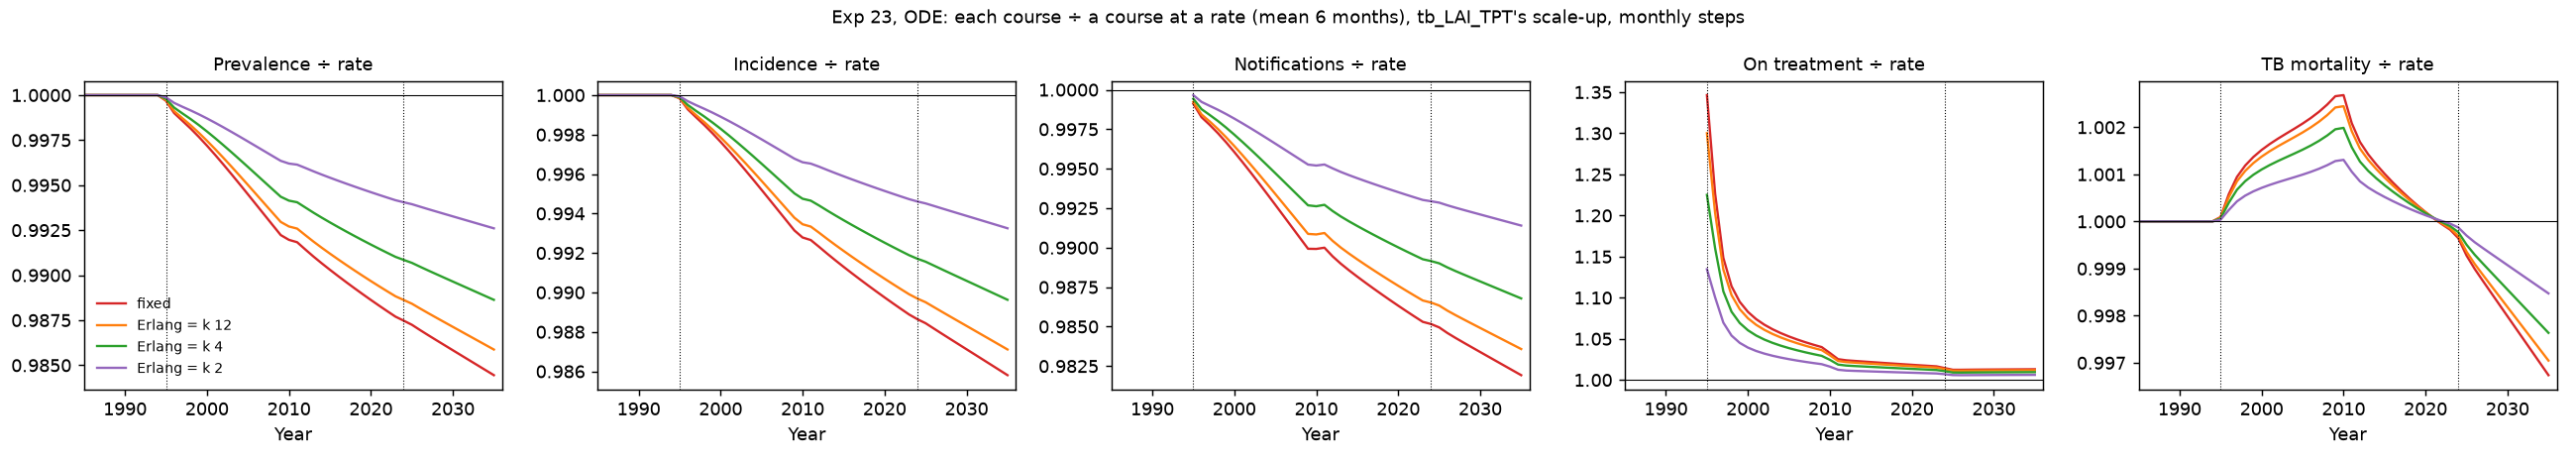

Source data for this figure (header and first rows):
year, prevalence, incidence, relapse, notifications, on_treatment, mortality, mortality_tx, arm, dt
1980, 1.0, 1.0, , , , 1.0, , fixed, month
1981, 1.0, 1.0, , , , 1.0, , fixed, month
1982, 1.0, 1.0, , , , 1.0, , fixed, month
1983, 1.0, 1.0, , , , 1.0, , fixed, month
1984, 1.0, 1.0, , , , 1.0, , fixed, month
1985, 1.0, 1.0, , , , 1.0, , fixed, month
1986, 1.0, 1.0, , , , 1.0, , fixed, month
1987, 1.0, 1.0, , , , 1.0, , fixed, month
1988, 1.0, 1.0, , , , 1.0, , fixed, month
1989, 1.0, 1.0, , , , 1.0, , fixed, month
1990, 1.0, 1.0, , , , 1.0, , fixed, month
1991, 1.0, 1.0, , , , 1.0, , fixed, month
1992, 1.0, 1.0, , , , 1.0, , fixed, month
1993, 1.0, 1.0, , , , 1.0, , fixed, month
1994, 1.0, 1.0, , , , 1.0, , fixed, month
1995, 0.9997, 0.9998, 0.3778, 0.9991, 1.346, 1, 1.342, fixed, month
1996, 0.999, 0.9993, 0.8623, 0.9983, 1.226, 1.001, 1.245, fixed, month
1997, 0.9986, 0.9989, 0.966, 0.9978, 1.148, 1.001, 1.176, fixed, month
1998, 0.9981, 0.9985, 0.9878, 0.9973, 1.114, 1.001, 1.146, fixed, month
1999, 0.9977, 0.9981, 0.9937, 0.9967, 1.095, 1.001, 1.13, fixed, month
2000, 0.9972, 0.9976, 0.9955, 0.9961, 1.083, 1.002, 1.119, fixed, month
2001, 0.9967, 0.9972, 0.9959, 0.9954, 1.074, 1.002, 1.112, fixed, month
2002, 0.9961, 0.9967, 0.9958, 0.9948, 1.067, 1.002, 1.106, fixed, month
2003, 0.9956, 0.9962, 0.9955, 0.9941, 1.062, 1.002, 1.102, fixed, month
2004, 0.995, 0.9957, 0.995, 0.9934, 1.057, 1.002, 1.098, fixed, month
2005, 0.9945, 0.9952, 0.9944, 0.9927, 1.053, 1.002, 1.094, fixed, month
2006, 0.9939, 0.9947, 0.9939, 0.992, 1.049, 1.002, 1.091, fixed, month
2007, 0.9934, 0.9942, 0.9932, 0.9913, 1.046, 1.002, 1.088, fixed, month
2008, 0.9928, 0.9937, 0.9926, 0.9906, 1.043, 1.002, 1.086, fixed, month
2009, 0.9922, 0.9931, 0.9919, 0.9899, 1.04, 1.003, 1.083, fixed, month
2010, 0.992, 0.9928, 0.9928, 0.9899, 1.033, 1.003, 1.077, fixed, month
2011, 0.9918, 0.9927, 0.9934, 0.99, 1.025, 1.002, 1.071, fixed, month
2012, 0.9914, 0.9923, 0.9919, 0.9894, 1.024, 1.002, 1.07, fixed, month
2013, 0.991, 0.992, 0.9907, 0.989, 1.023, 1.001, 1.07, fixed, month
2014, 0.9907, 0.9916, 0.9898, 0.9886, 1.022, 1.001, 1.069, fixed, month
2015, 0.9903, 0.9913, 0.9892, 0.9882, 1.022, 1.001, 1.069, fixed, month
2016, 0.99, 0.991, 0.9887, 0.9878, 1.021, 1.001, 1.068, fixed, month
2017, 0.9896, 0.9907, 0.9882, 0.9874, 1.02, 1.001, 1.068, fixed, month
2018, 0.9893, 0.9904, 0.9878, 0.987, 1.02, 1, 1.067, fixed, month
2019, 0.9889, 0.99, 0.9874, 0.9867, 1.019, 1, 1.067, fixed, month
2020, 0.9886, 0.9897, 0.9871, 0.9863, 1.018, 1, 1.066, fixed, month
2021, 0.9883, 0.9895, 0.9867, 0.986, 1.018, 1, 1.066, fixed, month
2022, 0.988, 0.9892, 0.9863, 0.9856, 1.017, 0.9999, 1.065, fixed, month
2023, 0.9877, 0.9889, 0.986, 0.9853, 1.017, 0.9998, 1.065, fixed, month
2024, 0.9875, 0.9886, 0.9861, 0.9852, 1.014, 0.9996, 1.064, fixed, month
2025, 0.9872, 0.9884, 0.9862, 0.9849, 1.012, 0.9993, 1.063, fixed, month
2026, 0.987, 0.9882, 0.9855, 0.9846, 1.012, 0.999, 1.063, fixed, month
2027, 0.9867, 0.9879, 0.9849, 0.9843, 1.012, 0.9987, 1.063, fixed, month
2028, 0.9864, 0.9876, 0.9844, 0.984, 1.013, 0.9985, 1.063, fixed, month
2029, 0.9861, 0.9874, 0.984, 0.9837, 1.013, 0.9982, 1.063, fixed, month
2030, 0.9858, 0.9871, 0.9837, 0.9834, 1.013, 0.998, 1.063, fixed, month
2031, 0.9856, 0.9869, 0.9834, 0.9831, 1.013, 0.9977, 1.063, fixed, month
2032, 0.9853, 0.9866, 0.9831, 0.9828, 1.013, 0.9975, 1.063, fixed, month
2033, 0.985, 0.9863, 0.9828, 0.9825, 1.013, 0.9972, 1.063, fixed, month
2034, 0.9847, 0.9861, 0.9825, 0.9822, 1.013, 0.997, 1.063, fixed, month
2035, 0.9844, 0.9858, 0.9822, 0.9819, 1.013, 0.9967, 1.063, fixed, month
1980, 1.0, 1.0, , , , 1.0, , stages_2, month
1981, 1.0, 1.0, , , , 1.0, , stages_2, month
1982, 1.0, 1.0, , , , 1.0, , stages_2, month
1983, 1.0, 1.0, , , , 1.0, , stages_2, month
... 388 more rows
